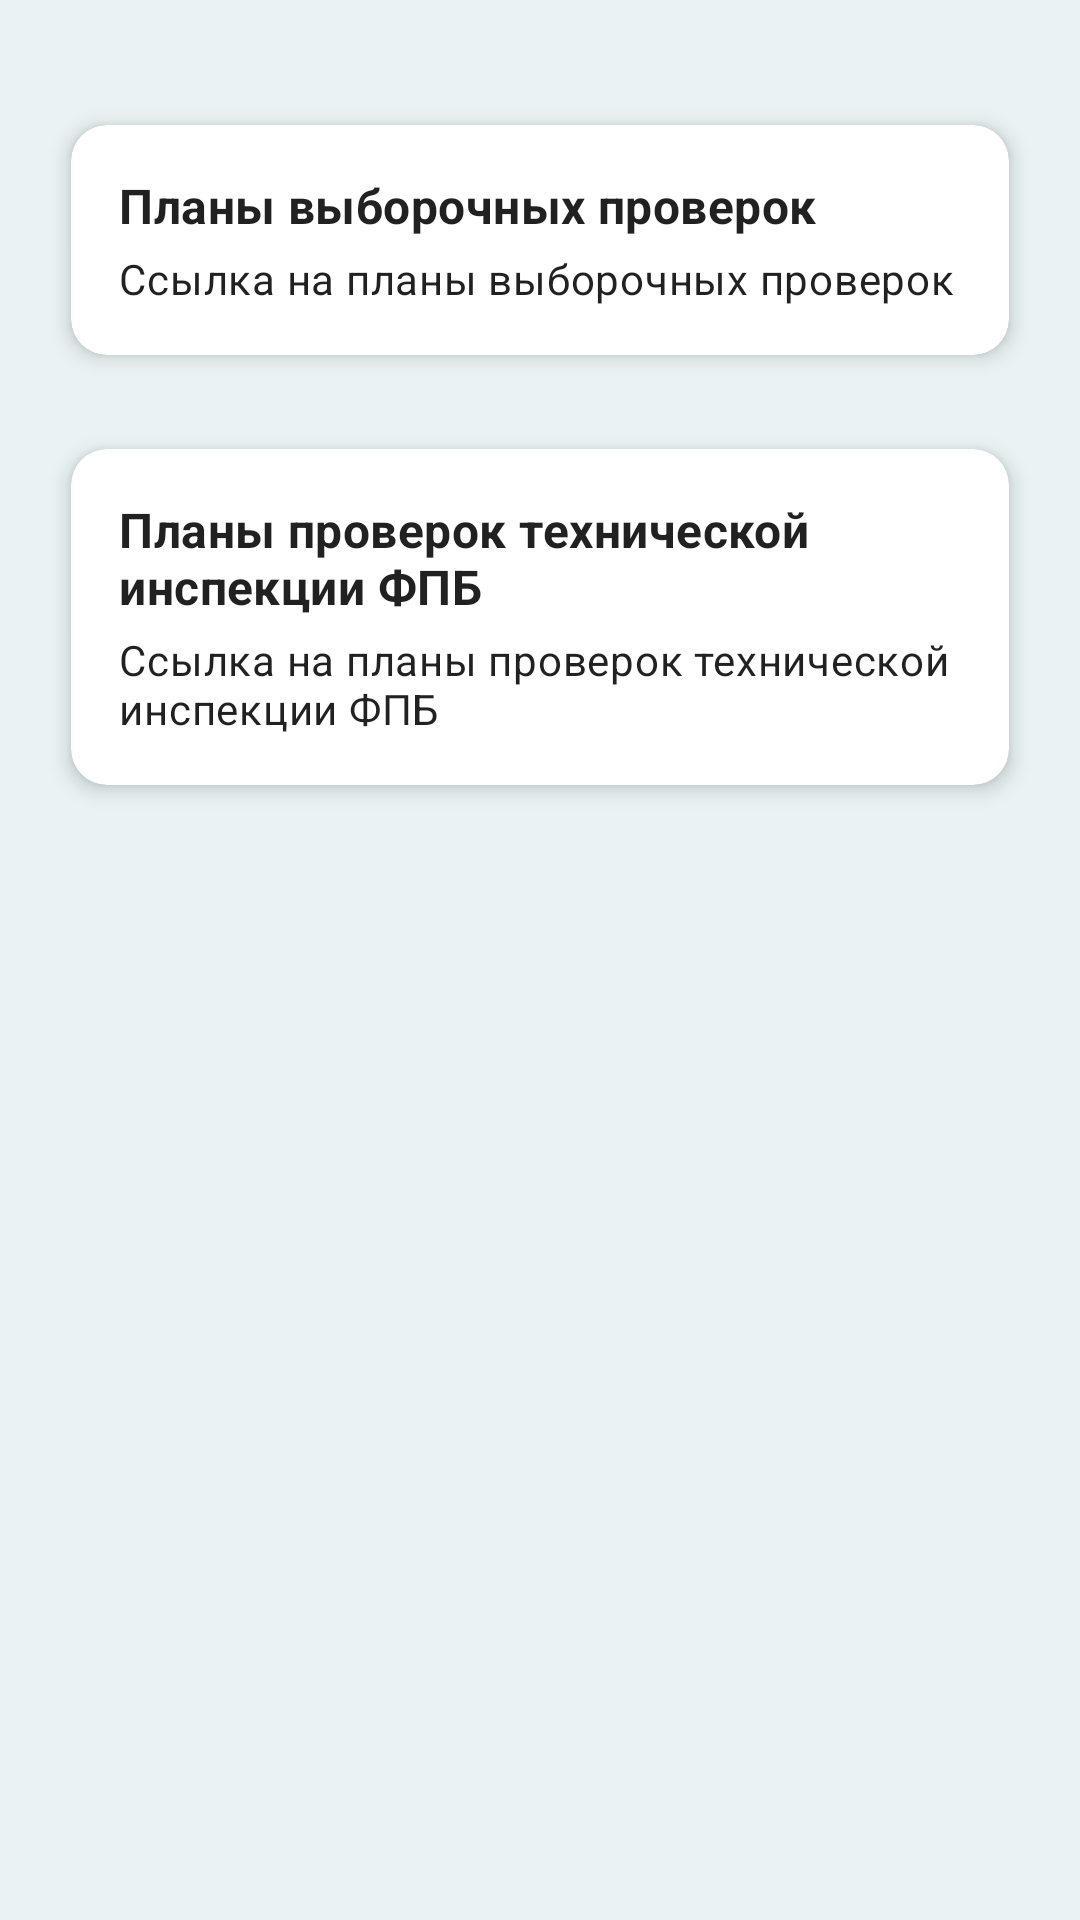

Reconstruct the res/layout file that produces this screen, plus the resources it refers to.
<!-- AndroidManifest.xml: application theme Theme.Planer -->
<!-- res/layout/activity_plans.xml -->
<?xml version="1.0" encoding="utf-8"?>
<ScrollView xmlns:android="http://schemas.android.com/apk/res/android"
    xmlns:app="http://schemas.android.com/apk/res-auto"
    android:layout_width="match_parent"
    android:layout_height="match_parent"
    android:paddingStart="16dp"
    android:paddingEnd="16dp"
    android:paddingBottom="16dp"
    android:paddingTop="@dimen/safe_top_inset">

    <LinearLayout
        android:layout_width="match_parent"
        android:layout_height="wrap_content"
        android:orientation="vertical">

        <androidx.cardview.widget.CardView
            android:id="@+id/card_plan_selective"
            android:layout_width="match_parent"
            android:layout_height="wrap_content"
            android:layout_marginBottom="12dp"
            app:cardCornerRadius="12dp"
            app:cardElevation="4dp"
            app:cardUseCompatPadding="true">

            <LinearLayout
                android:layout_width="match_parent"
                android:layout_height="wrap_content"
                android:orientation="vertical"
                android:padding="16dp">

                <TextView
                    android:layout_width="wrap_content"
                    android:layout_height="wrap_content"
                    android:text="@string/plan_selective"
                    android:textAppearance="?attr/textAppearanceSubtitle1"
                    android:textStyle="bold"
                    app:autoSizeTextType="uniform"
                    app:autoSizeMinTextSize="14sp"
                    app:autoSizeMaxTextSize="20sp"
                    app:autoSizeStepGranularity="1sp" />

                <TextView
                    android:layout_width="wrap_content"
                    android:layout_height="wrap_content"
                    android:paddingTop="4dp"
                    android:text="@string/plan_selective_desc"
                    android:textAppearance="?attr/textAppearanceBody2"
                    app:autoSizeTextType="uniform"
                    app:autoSizeMinTextSize="12sp"
                    app:autoSizeMaxTextSize="18sp"
                    app:autoSizeStepGranularity="1sp" />
            </LinearLayout>
        </androidx.cardview.widget.CardView>

        <androidx.cardview.widget.CardView
            android:id="@+id/card_plan_inspection"
            android:layout_width="match_parent"
            android:layout_height="wrap_content"
            app:cardCornerRadius="12dp"
            app:cardElevation="4dp"
            app:cardUseCompatPadding="true">

            <LinearLayout
                android:layout_width="match_parent"
                android:layout_height="wrap_content"
                android:orientation="vertical"
                android:padding="16dp">

                <TextView
                    android:layout_width="wrap_content"
                    android:layout_height="wrap_content"
                    android:text="@string/plan_inspection"
                    android:textAppearance="?attr/textAppearanceSubtitle1"
                    android:textStyle="bold"
                    app:autoSizeTextType="uniform"
                    app:autoSizeMinTextSize="14sp"
                    app:autoSizeMaxTextSize="20sp"
                    app:autoSizeStepGranularity="1sp" />

                <TextView
                    android:layout_width="wrap_content"
                    android:layout_height="wrap_content"
                    android:paddingTop="4dp"
                    android:text="@string/plan_inspection_desc"
                    android:textAppearance="?attr/textAppearanceBody2"
                    app:autoSizeTextType="uniform"
                    app:autoSizeMinTextSize="12sp"
                    app:autoSizeMaxTextSize="18sp"
                    app:autoSizeStepGranularity="1sp" />
            </LinearLayout>
        </androidx.cardview.widget.CardView>
    </LinearLayout>
</ScrollView>
<!-- resources referenced by this layout -->
<resources>
  <dimen name="safe_top_inset">32dp</dimen>
  <string name="plan_inspection">Планы проверок технической инспекции ФПБ</string>
  <string name="plan_inspection_desc">Ссылка на планы проверок технической инспекции ФПБ</string>
  <string name="plan_selective">Планы выборочных проверок</string>
  <string name="plan_selective_desc">Ссылка на планы выборочных проверок</string>
  <style name="Theme.Planer" parent="Theme.MaterialComponents.DayNight.NoActionBar">
          <item name="colorPrimary">@color/color_primary</item>
          <item name="colorPrimaryVariant">@color/color_primary_variant</item>
          <item name="colorSecondary">@color/color_secondary</item>
          <item name="colorSecondaryVariant">@color/color_secondary_variant</item>
          <item name="android:statusBarColor">@android:color/transparent</item>
          <item name="android:navigationBarColor">@android:color/transparent</item>
          <item name="android:windowBackground">@color/color_background</item>
      </style>
  <color name="color_primary">#4AA7A7</color>
  <color name="color_primary_variant">#3B8E90</color>
  <color name="color_secondary">#4AA7A7</color>
  <color name="color_secondary_variant">#3B8E90</color>
  <color name="color_background">#E9F3F3</color>
</resources>
